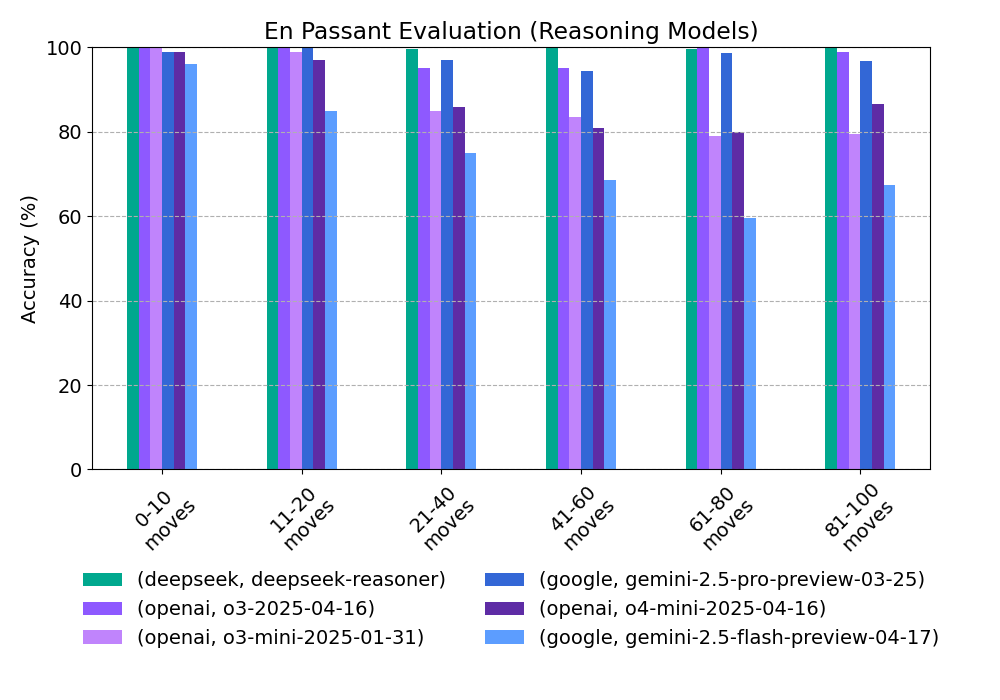

The file beside this chart, header and first rows:
provider, model, 0-10 moves, 11-20 moves, 21-40 moves, 41-60 moves, 61-80 moves, 81-100 moves
deepseek, deepseek-reasoner, 100.0, 100.0, 99.5, 100.0, 99.5, 100.0
openai, o3-2025-04-16, 100.0, 100.0, 95.0, 95.0, 100.0, 99.0
openai, o3-mini-2025-01-31, 100.0, 99.0, 85.0, 83.5, 79.0, 79.5
google, gemini-2.5-pro-preview-03-25, 99.0, 100.0, 97.0, 94.5, 98.7, 96.7
openai, o4-mini-2025-04-16, 99.0, 97.0, 85.8, 80.8, 80.0, 86.5
google, gemini-2.5-flash-preview-04-17, 96.0, 85.0, 75.0, 68.5, 59.5, 67.5
